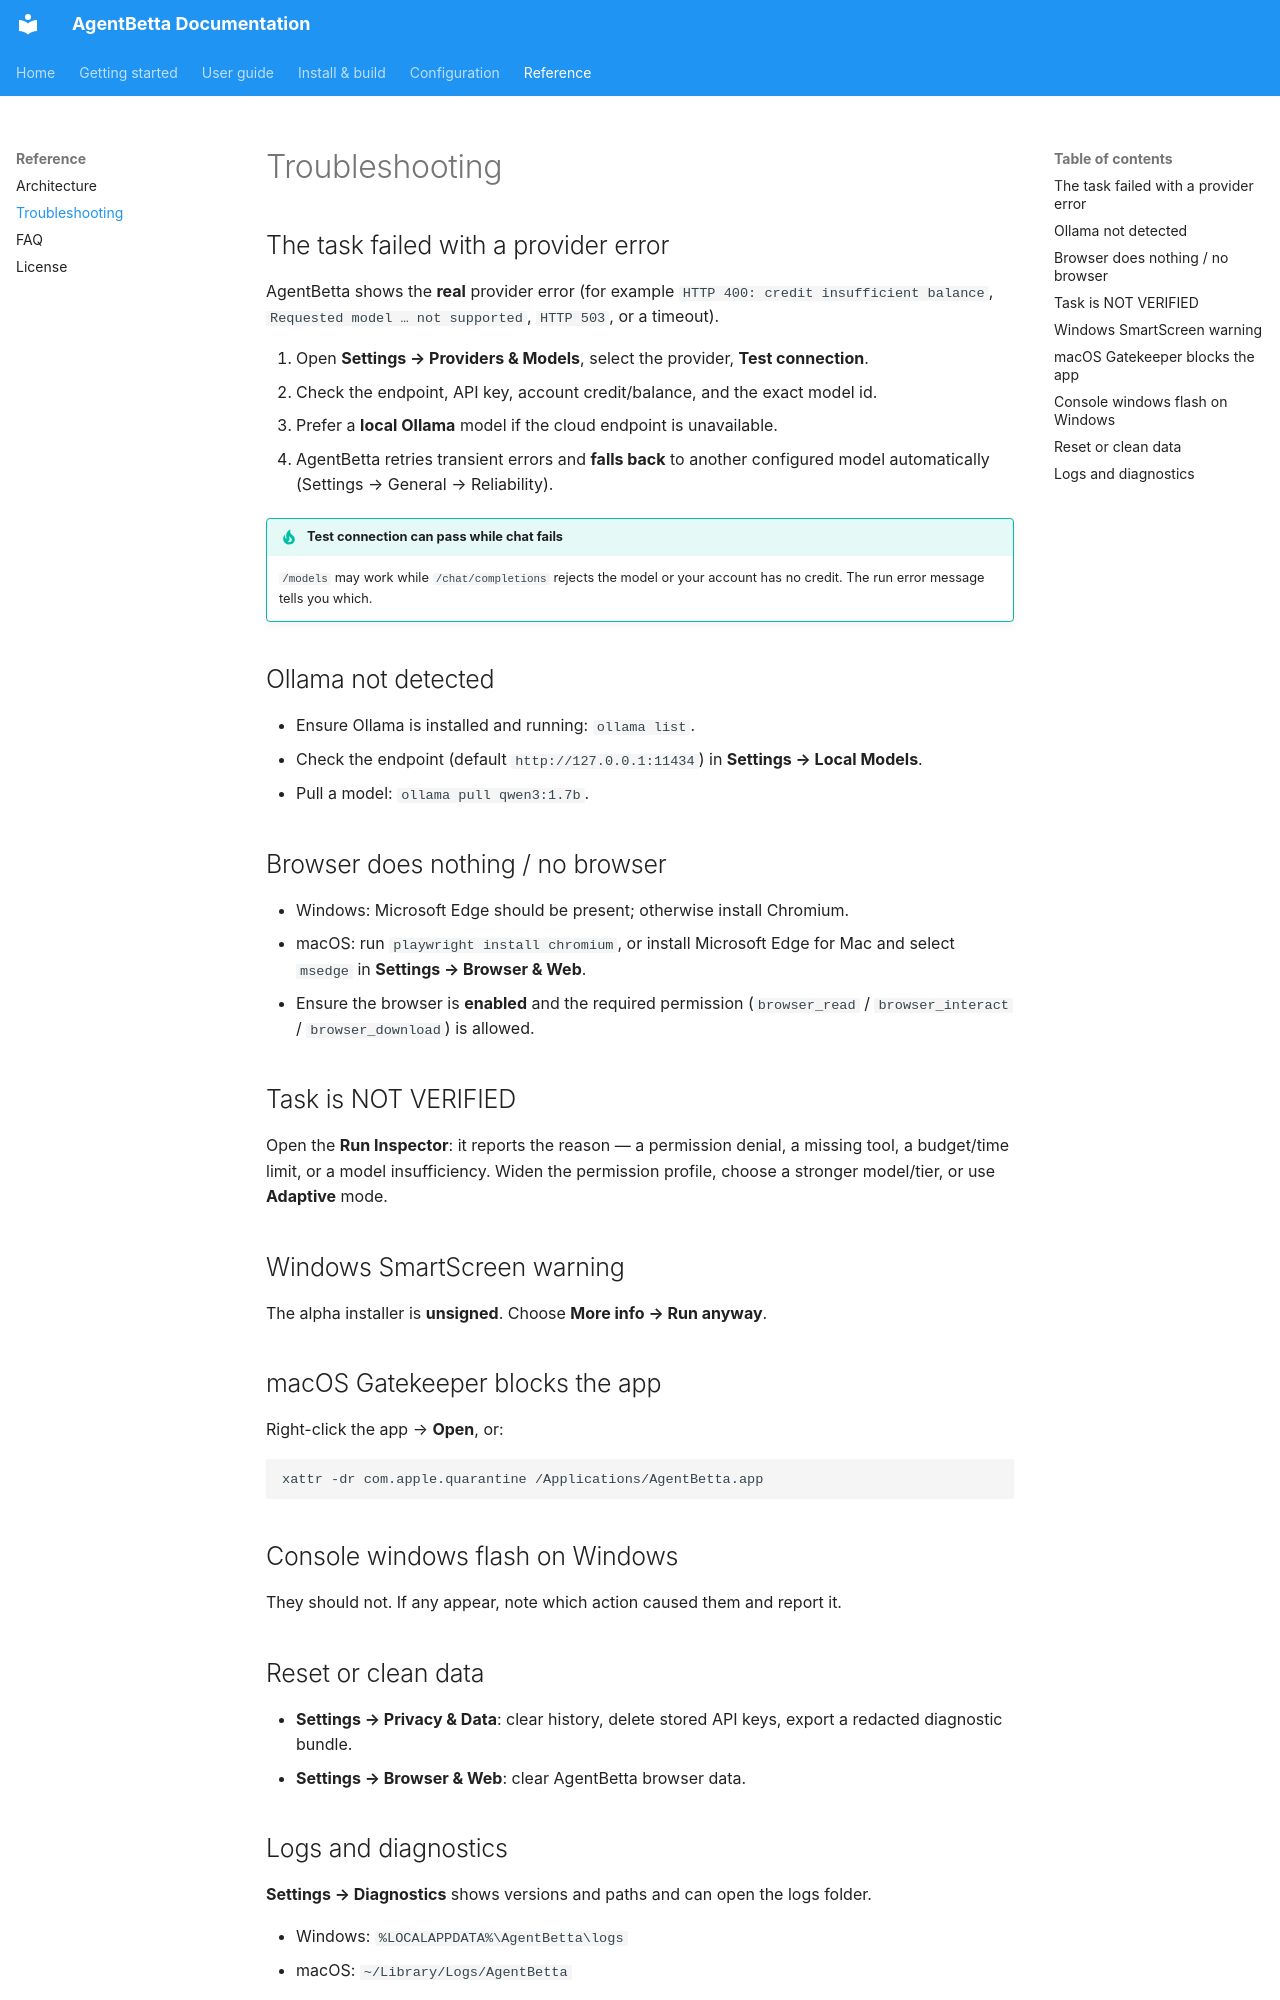

repository: ashraful388/AgentBetta · page: troubleshooting/index.html · generator: mkdocs

# Troubleshooting

## The task failed with a provider error

AgentBetta shows the **real** provider error (for example
`HTTP 400: credit insufficient balance`, `Requested model … not supported`,
`HTTP 503`, or a timeout).

1. Open **Settings → Providers & Models**, select the provider, **Test connection**.
2. Check the endpoint, API key, account credit/balance, and the exact model id.
3. Prefer a **local Ollama** model if the cloud endpoint is unavailable.
4. AgentBetta retries transient errors and **falls back** to another configured
   model automatically (Settings → General → Reliability).

!!! tip "Test connection can pass while chat fails"
    `/models` may work while `/chat/completions` rejects the model or your
    account has no credit. The run error message tells you which.

## Ollama not detected

- Ensure Ollama is installed and running: `ollama list`.
- Check the endpoint (default `http://127.0.0.1:11434`) in **Settings → Local Models**.
- Pull a model: `ollama pull qwen3:1.7b`.

## Browser does nothing / no browser

- Windows: Microsoft Edge should be present; otherwise install Chromium.
- macOS: run `playwright install chromium`, or install Microsoft Edge for Mac
  and select `msedge` in **Settings → Browser & Web**.
- Ensure the browser is **enabled** and the required permission
  (`browser_read` / `browser_interact` / `browser_download`) is allowed.

## Task is NOT VERIFIED

Open the **Run Inspector**: it reports the reason — a permission denial, a
missing tool, a budget/time limit, or a model insufficiency. Widen the
permission profile, choose a stronger model/tier, or use **Adaptive** mode.

## Windows SmartScreen warning

The alpha installer is **unsigned**. Choose **More info → Run anyway**.

## macOS Gatekeeper blocks the app

Right-click the app → **Open**, or:

```bash
xattr -dr com.apple.quarantine /Applications/AgentBetta.app
```

## Console windows flash on Windows

They should not. If any appear, note which action caused them and report it.

## Reset or clean data

- **Settings → Privacy & Data**: clear history, delete stored API keys, export a
  redacted diagnostic bundle.
- **Settings → Browser & Web**: clear AgentBetta browser data.
